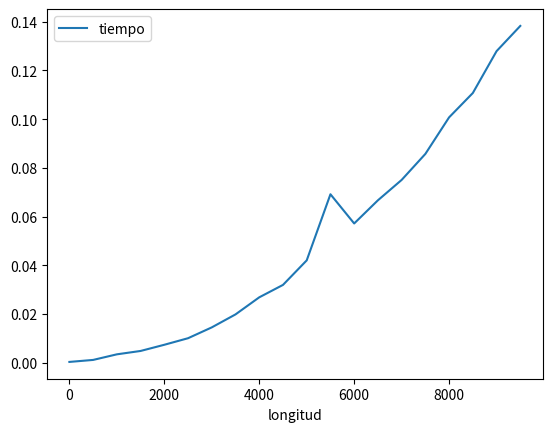

Python code for this plot:
import random
import time
import pandas as pd
import matplotlib.pyplot as plt
indices = []

def maxHora(x):
	res = 0
	for i in x:
		if res < i[1]:
			res = i[1]
	return res

def insertionSort(b):
    for i in range(1, len(b)):
        up = b[i]
        j = i - 1
        while j >= 0 and b[j] > up: 
            b[j + 1] = b[j]
            j -= 1
        b[j + 1] = up     
    return b     
              
def bucketSort(x):
    arr = []
    slot_num = maxHora(x) 
    for i in range(slot_num):
        arr.append([])
          
    # Put array elements in different buckets 
    for j in x:
        index_b = int(j[1])-1 
        arr[index_b].append(j)
      
    # Sort individual buckets 
    for i in range(slot_num):
        arr[i] = insertionSort(arr[i])
          
    # concatenate the result
    k = 0
    for i in range(slot_num):
        for j in range(len(arr[i])):
            x[k] = arr[i][j]
            k += 1
    return x

def cantidadMaximaActividades(x):
	max_ = 1
	ultima = x[0][1]
	global indices
	for i in x:
		if i[0] >= ultima:
			indices = indices + [i[2]]
			max_ += 1
			ultima = i[1]
	return max_

def actividades(lenght):
  #Crea un array de actividades con longitud lenght 
	arr = []
	global indices
	for i in range(lenght):
		y = random.randint(0, 1000)
		x = random.randint(0, y)
		arr = arr + [(x, y, i+1)]
	bucketSort(arr)
	indices = indices + [arr[0][2]]
	m = cantidadMaximaActividades(arr)


def main():
	df = pd.DataFrame(columns=['longitud', 'tiempo'])
	for i in range(1, 10000, 500):
		start_time = time.time()
		actividades(i)
		new_row = {'longitud': i, 'tiempo':(time.time() - start_time)}
		df.loc[len(df)] = new_row
		
	df.plot(x='longitud', y='tiempo')
	plt.show()

main()
